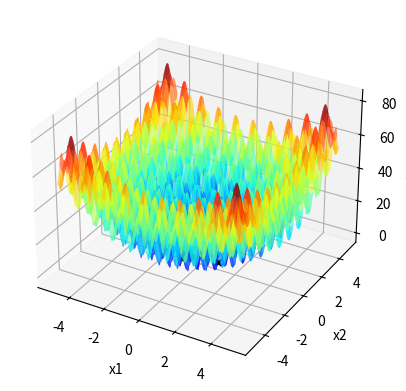

Generate this figure with matplotlib:
import numpy as np
import matplotlib . pyplot as plt

def f(x1 , x2 ):
    return ((x1**2 - 10 * np.cos(2 * x1 * np.pi) + 10) + (x2**2 -10 * np.cos(2 * np.pi * x2) + 10))

x1 = np.linspace ( -5.12 ,5.12 ,1000)
X1, X2 = np.meshgrid(x1, x1)
Y = f(X1, X2)

fig = plt.figure()
ax = fig.add_subplot(111, projection='3d')
ax.plot_surface(X1, X2, Y, cmap='jet', alpha=0.6)

ax.set_xlabel('x1')
ax.set_ylabel('x2')
ax.set_zlabel('f(x1, x2)')


itMax = 1000

# HILL CLIMBING------------------------------------------------------------------------
X0_1 = 5.12
X0_2 = -5.12
E = 3
maxNeighbor = 15
Hill_Xbest1 = X0_1
Hill_Xbest2 = X0_2
Hill_Fbest = f(Hill_Xbest1, Hill_Xbest2)
k = 0
melhoria = True
ax.scatter(Hill_Xbest1, Hill_Xbest2, Hill_Fbest, marker='x', color='purple',linewidths=3)
contador = 0
while k < itMax and melhoria:
    l = 0
    melhoria = False
    while l < maxNeighbor:
        l += 1
        y1 = np.random.uniform(low=Hill_Xbest1 - E, high=Hill_Xbest1 + E)
        y2 = np.random.uniform(low=Hill_Xbest2 - E, high=Hill_Xbest2 + E)
        F = f(y1, y2)
        
        if F < Hill_Fbest:
            contador = 0
            Hill_Xbest1 = y1
            Hill_Xbest2 = y2
            Hill_Fbest = F
            melhoria = True
            ax.scatter(y1, y2, F, marker='x', color='k', linewidths=2)
            plt.pause(0.1)
            break
        else:
            contador += 1
        if contador == 50:
            break
    k += 1


ax.scatter(Hill_Xbest1, Hill_Xbest2, Hill_Fbest, marker='x', color='green',s=100,linewidths=5)

plt.show()